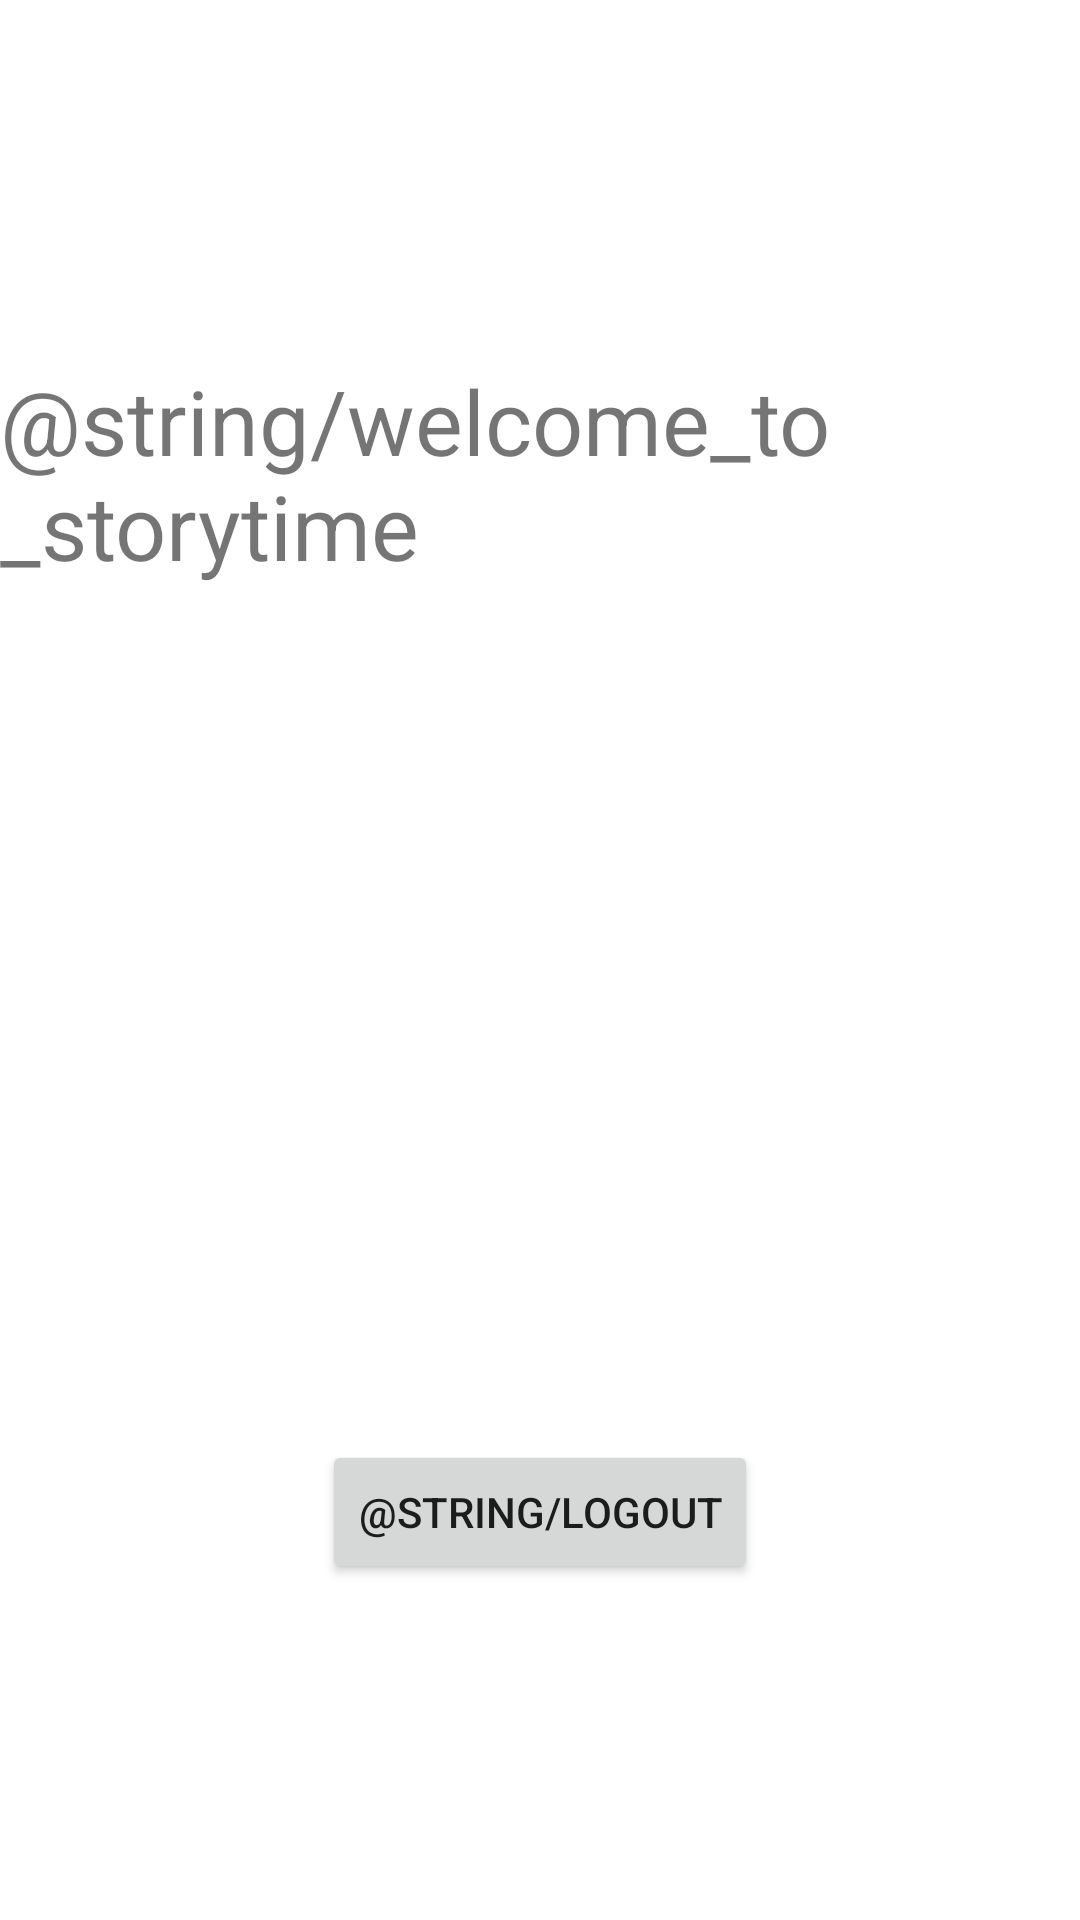

This screen was rendered from an Android layout file. Write that file and the resources it references.
<!-- AndroidManifest.xml: application theme Theme.Project3_cst438 -->
<!-- res/layout/fragment_home.xml -->
<?xml version="1.0" encoding="utf-8"?>
<androidx.constraintlayout.widget.ConstraintLayout
    xmlns:android="http://schemas.android.com/apk/res/android"
    xmlns:app="http://schemas.android.com/apk/res-auto"
    xmlns:tools="http://schemas.android.com/tools"
    android:layout_width="match_parent"
    android:layout_height="match_parent"
    tools:context=".fragments.HomeFragment"
    >

    <TextView
        android:id="@+id/textView3"
        android:layout_width="wrap_content"
        android:layout_height="wrap_content"
        android:layout_marginTop="120dp"
        android:text="@string/welcome_to_storytime"
        android:textSize="30sp"
        app:layout_constraintEnd_toEndOf="parent"
        app:layout_constraintHorizontal_bias="0.498"
        app:layout_constraintStart_toStartOf="parent"
        app:layout_constraintTop_toTopOf="parent" />

    <TextView
        android:id="@+id/userLoggedInTextView"
        android:layout_width="201dp"
        android:layout_height="51dp"
        android:layout_marginTop="44dp"
        android:textAlignment="center"
        android:textSize="10pt"
        app:layout_constraintEnd_toEndOf="parent"
        app:layout_constraintHorizontal_bias="0.498"
        app:layout_constraintStart_toStartOf="parent"
        app:layout_constraintTop_toBottomOf="@+id/textView3" />

    <Button
        android:id="@+id/logoutHomeBtn"
        android:layout_width="wrap_content"
        android:layout_height="wrap_content"
        android:layout_marginBottom="112dp"
        android:text="@string/logout"
        app:layout_constraintBottom_toBottomOf="parent"
        app:layout_constraintEnd_toEndOf="parent"
        app:layout_constraintStart_toStartOf="parent" />

</androidx.constraintlayout.widget.ConstraintLayout>
<!-- resources referenced by this layout -->
<resources>
  <style name="Theme.Project3_cst438" parent="Theme.MaterialComponents.DayNight.DarkActionBar">
          
          <item name="colorPrimary">@color/darcula_background</item>
          <item name="colorPrimaryVariant">@color/darcula_background</item>
          <item name="colorOnPrimary">@color/darcula_foreground</item>
          
          <item name="colorSecondary">@color/teal_200</item>
          <item name="colorSecondaryVariant">@color/teal_700</item>
          <item name="colorOnSecondary">@color/black</item>
          
          <item name="android:statusBarColor" tools:targetApi="l">?attr/colorPrimaryVariant</item>
          
      </style>
  <color name="darcula_background">#282a36</color>
  <color name="darcula_foreground">#f8f8f2</color>
  <color name="teal_200">#FF03DAC5</color>
  <color name="teal_700">#FF018786</color>
  <color name="black">#FF000000</color>
</resources>
